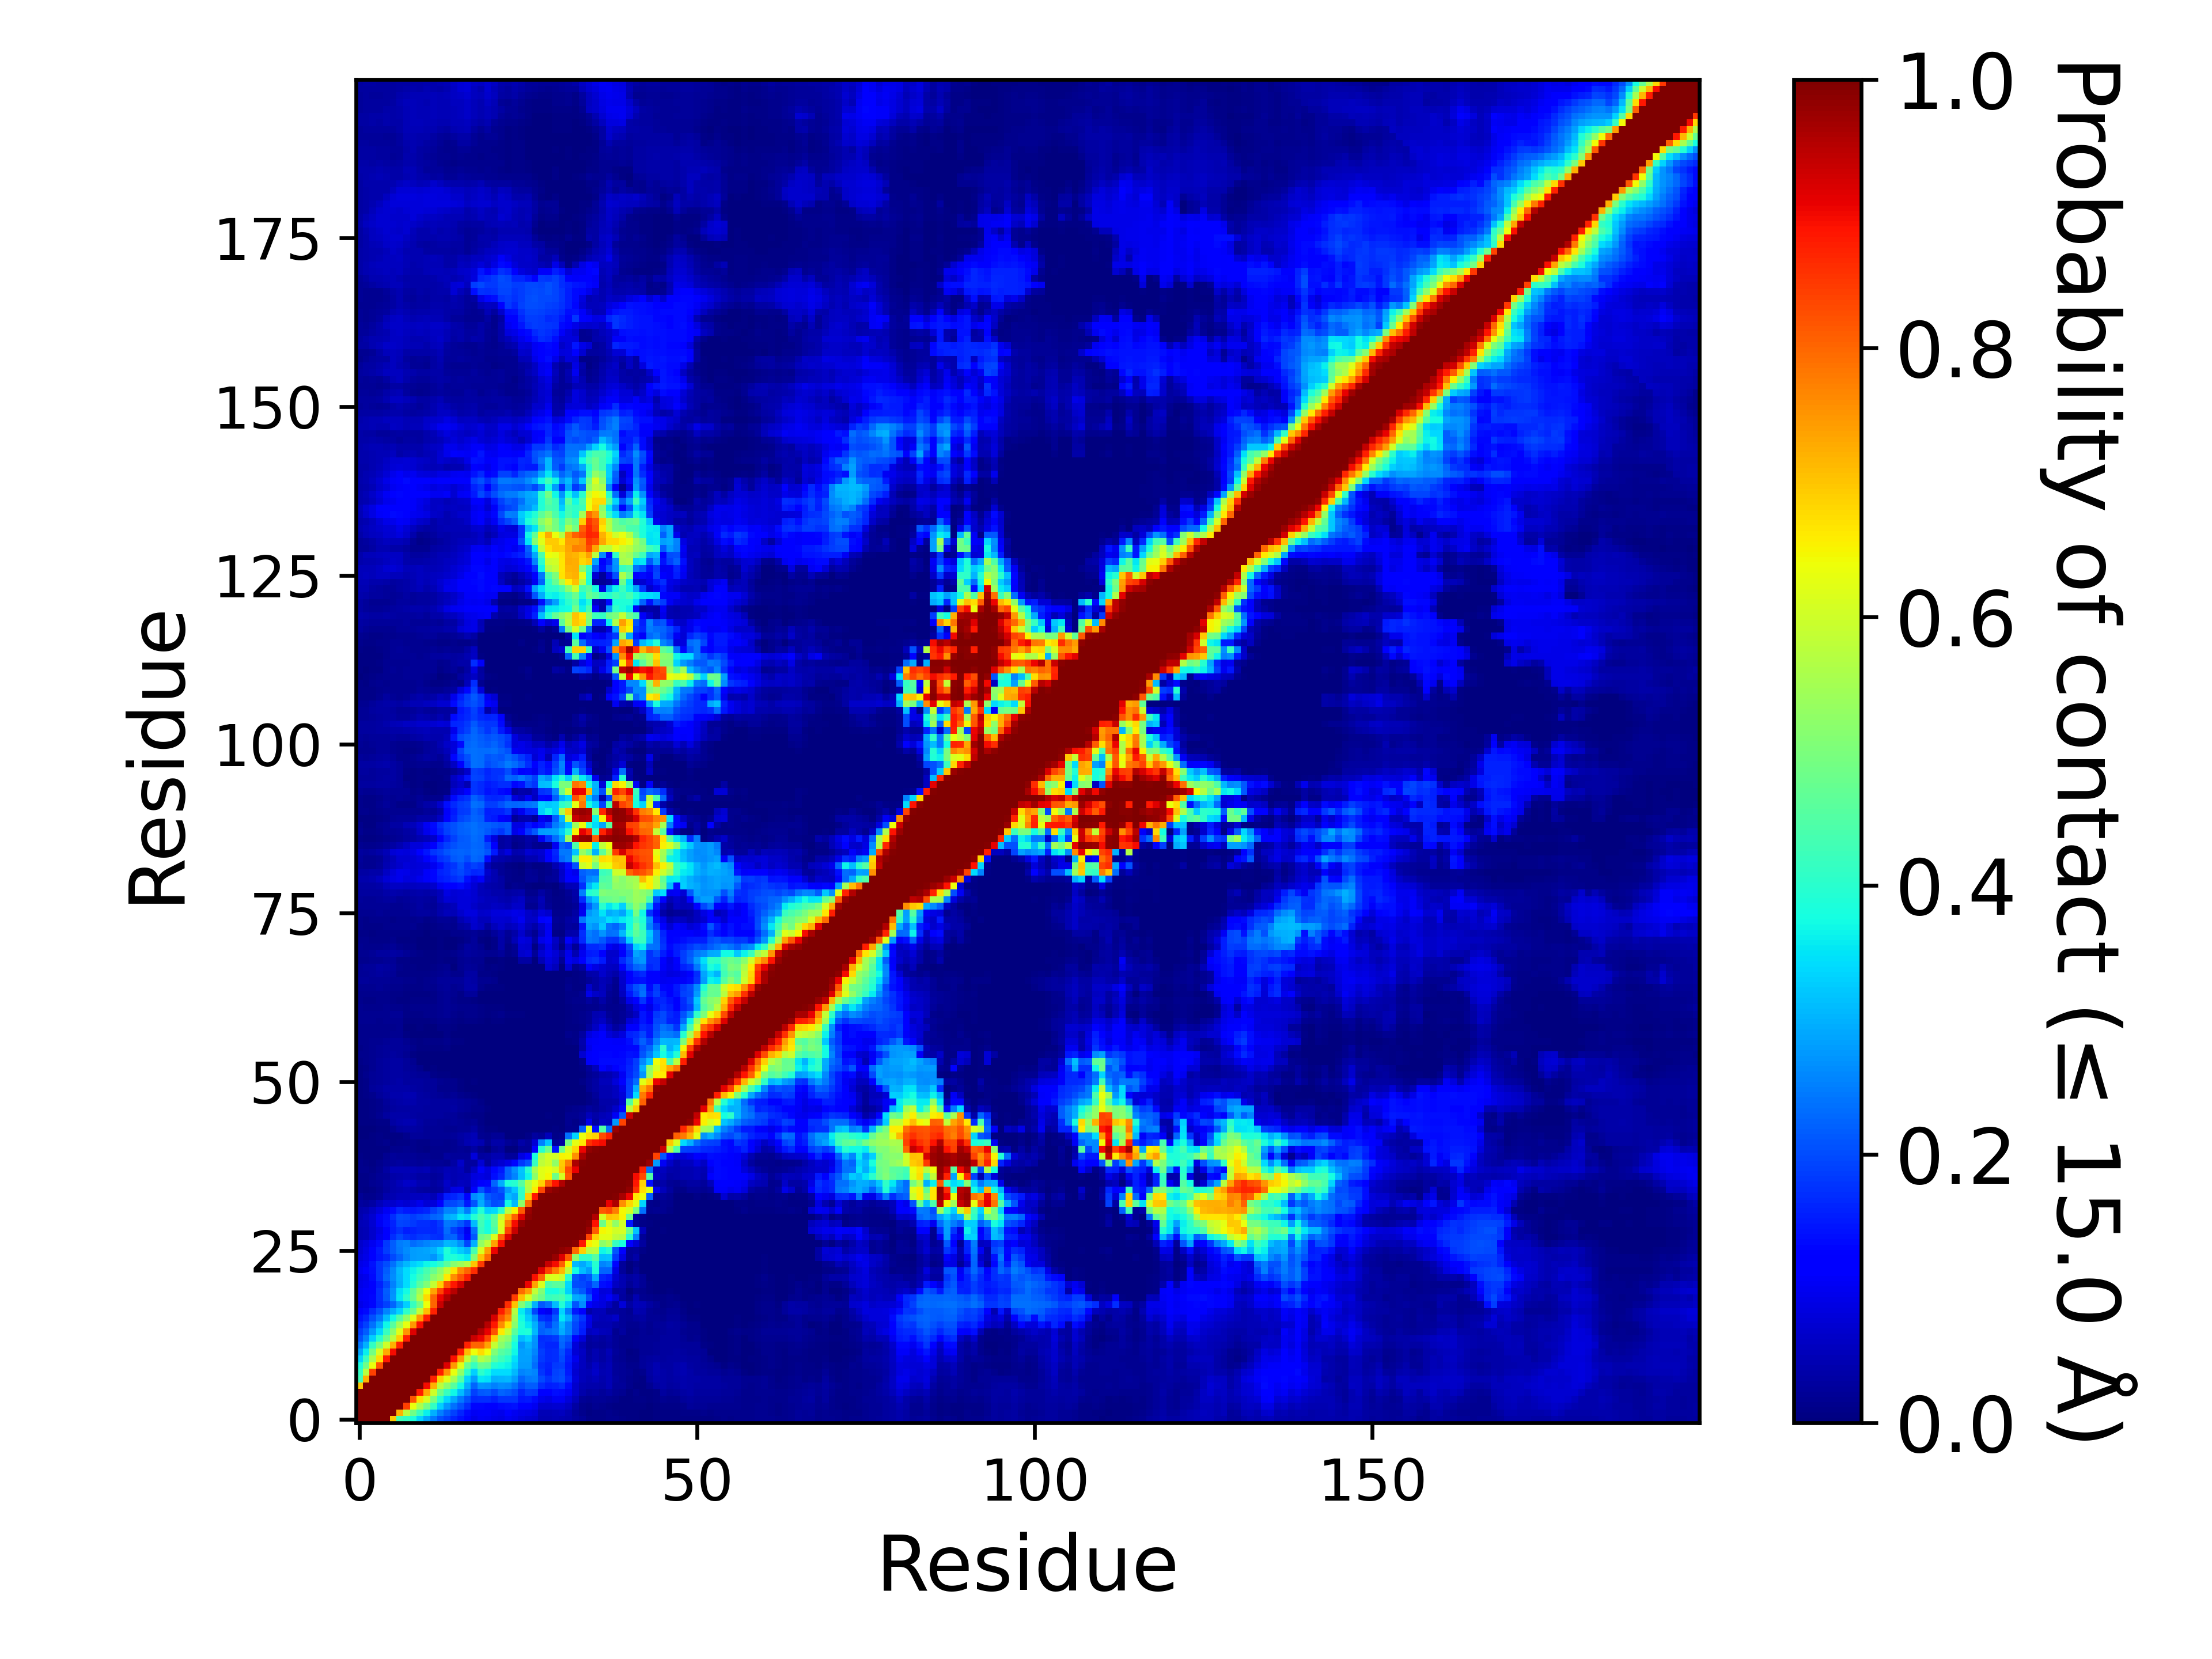

The data file committed next to this chart (first rows):
, 1, 2, 3, 4, 5, 6, 7, 8, 9, 10, 11, 12, 13, 14, 15, 16, 17, 18, 19, 20, 21, 22, 23
1, 1.0, 1.0, 1.0, 1.0, 1.0, 0.6985, 0.4312, 0.4136, 0.3834, 0.3351, 0.2861, 0.2432, 0.206, 0.1838, 0.1638, 0.1433, 0.1215, 0.09086, 0.1025, 0.1001, 0.09004, 0.08689, 0.1006
2, 1.0, 1.0, 1.0, 1.0, 1.0, 1.0, 0.7215, 0.5714, 0.4877, 0.4217, 0.3609, 0.2976, 0.2524, 0.2172, 0.1888, 0.1619, 0.1367, 0.104, 0.1069, 0.1062, 0.09828, 0.09655, 0.1167
3, 1.0, 1.0, 1.0, 1.0, 1.0, 1.0, 1, 0.8412, 0.6352, 0.5582, 0.4897, 0.4117, 0.3286, 0.2766, 0.2356, 0.2047, 0.1704, 0.1317, 0.1313, 0.1271, 0.1252, 0.1351, 0.1394
4, 1.0, 1.0, 1.0, 1.0, 1.0, 1.0, 1.0, 1, 0.82, 0.6727, 0.6112, 0.499, 0.3953, 0.3376, 0.2906, 0.2433, 0.2039, 0.1663, 0.1716, 0.1685, 0.1579, 0.1789, 0.1765
5, 1.0, 1.0, 1.0, 1.0, 1.0, 1.0, 1.0, 1.0, 1, 0.8809, 0.7289, 0.6, 0.4819, 0.4173, 0.3704, 0.3099, 0.2569, 0.1893, 0.2119, 0.2156, 0.1957, 0.2234, 0.2178
6, 0.6985, 1.0, 1.0, 1.0, 1.0, 1.0, 1.0, 1.0, 1.0, 1, 0.896, 0.7223, 0.5779, 0.516, 0.4546, 0.3721, 0.2946, 0.2244, 0.2714, 0.2664, 0.253, 0.2648, 0.2607
7, 0.4312, 0.7215, 1, 1.0, 1.0, 1.0, 1.0, 1.0, 1.0, 1.0, 1.0, 0.8725, 0.6888, 0.6242, 0.5484, 0.4495, 0.3324, 0.2811, 0.352, 0.3464, 0.2985, 0.3043, 0.307
8, 0.4136, 0.5714, 0.8412, 1, 1.0, 1.0, 1.0, 1.0, 1.0, 1.0, 1.0, 1.0, 0.8774, 0.7539, 0.6309, 0.5269, 0.4031, 0.3315, 0.4037, 0.3726, 0.342, 0.3437, 0.34
9, 0.3834, 0.4877, 0.6352, 0.82, 1, 1.0, 1.0, 1.0, 1.0, 1.0, 1.0, 1.0, 1.0, 0.9176, 0.7483, 0.6219, 0.4795, 0.4141, 0.4728, 0.4669, 0.3936, 0.3771, 0.3648
10, 0.3351, 0.4217, 0.5582, 0.6727, 0.8809, 1, 1.0, 1.0, 1.0, 1.0, 1.0, 1.0, 1.0, 1.0, 0.8938, 0.7455, 0.5882, 0.4919, 0.5665, 0.5421, 0.4587, 0.4228, 0.3967
11, 0.2861, 0.3609, 0.4897, 0.6112, 0.7289, 0.896, 1.0, 1.0, 1.0, 1.0, 1.0, 1.0, 1.0, 1.0, 1.0, 0.876, 0.7098, 0.6368, 0.6776, 0.64, 0.5072, 0.4559, 0.4344
12, 0.2432, 0.2976, 0.4117, 0.499, 0.6, 0.7223, 0.8725, 1.0, 1.0, 1.0, 1.0, 1.0, 1.0, 1.0, 1.0, 1.0, 0.8729, 0.8031, 0.8031, 0.7353, 0.5877, 0.5175, 0.4746
13, 0.206, 0.2524, 0.3286, 0.3953, 0.4819, 0.5779, 0.6888, 0.8774, 1.0, 1.0, 1.0, 1.0, 1.0, 1.0, 1.0, 1.0, 1.0, 0.9337, 0.9035, 0.835, 0.6882, 0.5499, 0.5207
14, 0.1838, 0.2172, 0.2766, 0.3376, 0.4173, 0.516, 0.6242, 0.7539, 0.9176, 1.0, 1.0, 1.0, 1.0, 1.0, 1.0, 1.0, 1.0, 1.0, 0.9552, 0.9094, 0.8236, 0.6606, 0.5871
15, 0.1638, 0.1888, 0.2356, 0.2906, 0.3704, 0.4546, 0.5484, 0.6309, 0.7483, 0.8938, 1.0, 1.0, 1.0, 1.0, 1.0, 1.0, 1.0, 1.0, 1.0, 0.9502, 0.8853, 0.7616, 0.6693
16, 0.1433, 0.1619, 0.2047, 0.2433, 0.3099, 0.3721, 0.4495, 0.5269, 0.6219, 0.7455, 0.876, 1.0, 1.0, 1.0, 1.0, 1.0, 1.0, 1.0, 1.0, 1.0, 0.9238, 0.8173, 0.7597
17, 0.1215, 0.1367, 0.1704, 0.2039, 0.2569, 0.2946, 0.3324, 0.4031, 0.4795, 0.5882, 0.7098, 0.8729, 1.0, 1.0, 1.0, 1.0, 1.0, 1.0, 1.0, 1.0, 1.0, 0.8788, 0.8012
18, 0.09086, 0.104, 0.1317, 0.1663, 0.1893, 0.2244, 0.2811, 0.3315, 0.4141, 0.4919, 0.6368, 0.8031, 0.9337, 1.0, 1.0, 1.0, 1.0, 1.0, 1.0, 1.0, 1.0, 1.0, 0.8598
19, 0.1025, 0.1069, 0.1313, 0.1716, 0.2119, 0.2714, 0.352, 0.4037, 0.4728, 0.5665, 0.6776, 0.8031, 0.9035, 0.9552, 1.0, 1.0, 1.0, 1.0, 1.0, 1.0, 1.0, 1.0, 1.0
20, 0.1001, 0.1062, 0.1271, 0.1685, 0.2156, 0.2664, 0.3464, 0.3726, 0.4669, 0.5421, 0.64, 0.7353, 0.835, 0.9094, 0.9502, 1.0, 1.0, 1.0, 1.0, 1.0, 1.0, 1.0, 1.0
21, 0.09004, 0.09828, 0.1252, 0.1579, 0.1957, 0.253, 0.2985, 0.342, 0.3936, 0.4587, 0.5072, 0.5877, 0.6882, 0.8236, 0.8853, 0.9238, 1.0, 1.0, 1.0, 1.0, 1.0, 1.0, 1.0
22, 0.08689, 0.09655, 0.1351, 0.1789, 0.2234, 0.2648, 0.3043, 0.3437, 0.3771, 0.4228, 0.4559, 0.5175, 0.5499, 0.6606, 0.7616, 0.8173, 0.8788, 1.0, 1.0, 1.0, 1.0, 1.0, 1.0
23, 0.1006, 0.1167, 0.1394, 0.1765, 0.2178, 0.2607, 0.307, 0.34, 0.3648, 0.3967, 0.4344, 0.4746, 0.5207, 0.5871, 0.6693, 0.7597, 0.8012, 0.8598, 1.0, 1.0, 1.0, 1.0, 1.0
24, 0.09054, 0.09836, 0.1438, 0.176, 0.2009, 0.2356, 0.2778, 0.3082, 0.3315, 0.3458, 0.3679, 0.3758, 0.4071, 0.4589, 0.5142, 0.5411, 0.5687, 0.6997, 0.8463, 1.0, 1.0, 1.0, 1.0
25, 0.08123, 0.09252, 0.1251, 0.1464, 0.1635, 0.1975, 0.2251, 0.2547, 0.2776, 0.282, 0.2851, 0.2713, 0.312, 0.3792, 0.3904, 0.3739, 0.3588, 0.5112, 0.706, 0.7962, 1.0, 1.0, 1.0
26, 0.0736, 0.08669, 0.1112, 0.1514, 0.1851, 0.2176, 0.2457, 0.2654, 0.2804, 0.2851, 0.2875, 0.2998, 0.3355, 0.387, 0.3555, 0.3263, 0.3016, 0.436, 0.6123, 0.7386, 0.9027, 1.0, 1.0
27, 0.06939, 0.07823, 0.1003, 0.1328, 0.182, 0.2169, 0.2476, 0.2562, 0.2311, 0.2427, 0.2567, 0.2665, 0.2719, 0.3059, 0.2998, 0.2683, 0.1947, 0.2986, 0.5283, 0.5834, 0.7359, 0.8911, 1.0
28, 0.04312, 0.04959, 0.06819, 0.09483, 0.1282, 0.171, 0.1983, 0.1775, 0.1712, 0.1829, 0.1862, 0.1742, 0.1696, 0.2225, 0.2238, 0.175, 0.1269, 0.2146, 0.4841, 0.5069, 0.616, 0.798, 0.9145
29, 0.04467, 0.0496, 0.0685, 0.08956, 0.1194, 0.1562, 0.1741, 0.1539, 0.1601, 0.1671, 0.165, 0.1603, 0.1724, 0.232, 0.1893, 0.1624, 0.09994, 0.2368, 0.4145, 0.3803, 0.4446, 0.6103, 0.8369
30, 0.04974, 0.05445, 0.0735, 0.1026, 0.1395, 0.1587, 0.1922, 0.1911, 0.181, 0.1714, 0.1688, 0.164, 0.1824, 0.2427, 0.235, 0.2118, 0.1773, 0.309, 0.4274, 0.3781, 0.4575, 0.6154, 0.7766
31, 0.0459, 0.05511, 0.07371, 0.1037, 0.1348, 0.1704, 0.2012, 0.1979, 0.1872, 0.1956, 0.206, 0.2259, 0.2317, 0.2947, 0.3071, 0.3532, 0.3356, 0.3925, 0.4406, 0.4048, 0.4572, 0.594, 0.7112
32, 0.04288, 0.04491, 0.05867, 0.07913, 0.103, 0.1342, 0.1628, 0.1493, 0.1446, 0.1527, 0.163, 0.1876, 0.2121, 0.255, 0.2569, 0.301, 0.2489, 0.329, 0.3925, 0.329, 0.3391, 0.4015, 0.5778
33, 0.02964, 0.0273, 0.0346, 0.05131, 0.06768, 0.06789, 0.079, 0.07382, 0.08094, 0.09584, 0.07659, 0.07968, 0.1233, 0.1931, 0.1972, 0.2119, 0.1521, 0.2075, 0.2957, 0.2365, 0.1993, 0.2098, 0.3734
34, 0.01999, 0.01234, 0.01221, 0.01969, 0.04145, 0.04512, 0.05297, 0.0541, 0.05683, 0.05674, 0.05957, 0.04904, 0.07827, 0.1534, 0.1638, 0.1793, 0.1099, 0.264, 0.2814, 0.2123, 0.1984, 0.1909, 0.3101
35, 0.01099, 0.00621, 0.01111, 0.01733, 0.03061, 0.0427, 0.0434, 0.04703, 0.04182, 0.03466, 0.03025, 0.02392, 0.02833, 0.0562, 0.08824, 0.091, 0.03633, 0.1162, 0.2091, 0.1639, 0.1821, 0.2081, 0.2791
36, 0.01055, 0.00866, 0.01591, 0.02113, 0.03154, 0.0427, 0.05228, 0.0648, 0.06181, 0.0465, 0.04575, 0.02772, 0.03849, 0.06281, 0.04339, 0.05534, 0.05297, 0.09208, 0.1281, 0.13, 0.2251, 0.2935, 0.3834
37, 0.0117, 0.00897, 0.01534, 0.01971, 0.0246, 0.03809, 0.04175, 0.04395, 0.04283, 0.03454, 0.03423, 0.02404, 0.02938, 0.05234, 0.04322, 0.05065, 0.05398, 0.08444, 0.0893, 0.08181, 0.1369, 0.1633, 0.2253
38, 0.01383, 0.01188, 0.01003, 0.01632, 0.03264, 0.04818, 0.04748, 0.048, 0.04995, 0.04561, 0.0485, 0.0332, 0.03551, 0.04798, 0.04615, 0.05242, 0.0286, 0.0623, 0.1066, 0.08237, 0.1316, 0.152, 0.2243
39, 0.01259, 0.01026, 0.007455, 0.01269, 0.02007, 0.02732, 0.0275, 0.02601, 0.0263, 0.0233, 0.0251, 0.02082, 0.02084, 0.01827, 0.03499, 0.06539, 0.02864, 0.02784, 0.07564, 0.02809, 0.06006, 0.07346, 0.0877
40, 0.01038, 0.004955, 0.004355, 0.00736, 0.01769, 0.02454, 0.0208, 0.02151, 0.02148, 0.01605, 0.0157, 0.01409, 0.01532, 0.0274, 0.02714, 0.0266, 0.02584, 0.082, 0.03057, 0.0344, 0.04616, 0.04448, 0.02706
41, 0.00581, 0.004235, 0.00462, 0.00423, 0.00731, 0.01271, 0.01518, 0.0157, 0.01452, 0.00885, 0.006625, 0.01365, 0.01364, 0.01438, 0.01625, 0.02138, 0.01885, 0.0313, 0.01228, 0.002385, 0.02299, 0.02958, 0.00323
42, 0.00486, 0.00471, 0.006975, 0.00907, 0.01209, 0.006935, 0.008775, 0.01156, 0.01193, 0.00961, 0.008885, 0.01688, 0.0192, 0.01527, 0.01819, 0.03038, 0.04515, 0.05419, 0.04416, 0.0195, 0.03656, 0.03865, 0.02197
43, 0.00322, 0.00324, 0.006905, 0.00903, 0.007105, 0.004595, 0.004935, 0.01182, 0.02724, 0.02631, 0.02122, 0.0197, 0.01976, 0.02154, 0.02378, 0.0346, 0.04072, 0.04996, 0.01938, 0.01347, 0.02283, 0.02043, 0.00302
44, 0.00237, 0.002655, 0.003655, 0.004235, 0.00499, 0.01626, 0.02753, 0.03337, 0.03191, 0.02889, 0.02296, 0.02166, 0.01983, 0.01801, 0.01836, 0.01966, 0.02064, 0.03337, 0.01355, 0.007785, 0.00741, 0.000535, 0.0
45, 0.00423, 0.00477, 0.005665, 0.009015, 0.009915, 0.03385, 0.04022, 0.04452, 0.0439, 0.03328, 0.02719, 0.02377, 0.02241, 0.0215, 0.0236, 0.01987, 0.0173, 0.0198, 0.01028, 0.003355, 0.00287, 0.00056, 0.00016
46, 0.004765, 0.00635, 0.01134, 0.01827, 0.02909, 0.03741, 0.0374, 0.03748, 0.03233, 0.03107, 0.02849, 0.02813, 0.02768, 0.02356, 0.02552, 0.01835, 0.01419, 0.01072, 0.00939, 0.00357, 0.00102, 1.9999900000499998e-05, 0.0
47, 0.005235, 0.00612, 0.01026, 0.01445, 0.02269, 0.02968, 0.03438, 0.03301, 0.03219, 0.03256, 0.03103, 0.03011, 0.03091, 0.02964, 0.03233, 0.02646, 0.02283, 0.015, 0.01322, 0.00764, 0.002565, 0.0004, 9.999950000249999e-06
48, 0.00522, 0.006535, 0.0107, 0.0156, 0.02344, 0.03408, 0.03651, 0.0397, 0.04072, 0.03513, 0.03249, 0.03014, 0.02776, 0.02795, 0.03119, 0.02417, 0.02241, 0.01627, 0.00937, 0.00382, 0.001545, 0.0003, 5.4999725001374995e-05
49, 0.005915, 0.008605, 0.01516, 0.02366, 0.03426, 0.03919, 0.04009, 0.0437, 0.04334, 0.03434, 0.02914, 0.02591, 0.02158, 0.01817, 0.02073, 0.01475, 0.0089, 0.007625, 0.00217, 0.00138, 0.0008, 1.9999900000499998e-05, 0.0
50, 0.006935, 0.01162, 0.02441, 0.03097, 0.0374, 0.0388, 0.03761, 0.03793, 0.03252, 0.02956, 0.02733, 0.02386, 0.01397, 0.01295, 0.01401, 0.007125, 0.00206, 0.001795, 0.00019, 0.00011, 1.9999900000499998e-05, 0.0, 0.0
51, 0.00487, 0.009005, 0.01968, 0.02603, 0.02994, 0.03358, 0.03567, 0.02998, 0.02905, 0.02837, 0.02726, 0.02498, 0.01642, 0.0133, 0.01269, 0.00516, 0.002675, 0.005715, 0.001225, 0.00025, 0.0, 0.0, 0.0
52, 0.00761, 0.01297, 0.02177, 0.02656, 0.02999, 0.03365, 0.03471, 0.02826, 0.02623, 0.02322, 0.0207, 0.0103, 0.00764, 0.00737, 0.0033, 0.00044, 0.000155, 0.000125, 0.0, 0.0, 0.0, 0.0, 0.0
53, 0.007695, 0.009955, 0.01628, 0.02458, 0.02874, 0.03194, 0.03443, 0.0252, 0.02119, 0.01341, 0.00346, 0.004195, 0.0029, 0.00197, 0.00056, 4.4999775001124996e-05, 4.9999750001249995e-06, 0.0, 0.0, 0.0, 0.0, 0.0, 0.0
54, 0.01073, 0.01371, 0.01731, 0.02388, 0.02938, 0.03424, 0.0347, 0.025, 0.01688, 0.00262, 0.00174, 0.001225, 0.0003, 0.00037, 0.000575, 8.999955000224999e-05, 0.0, 0.0, 0.0, 0.0, 0.0, 0.0, 0.0
55, 0.01281, 0.01441, 0.01597, 0.02186, 0.02528, 0.02838, 0.02673, 0.01849, 0.005375, 0.001815, 0.00104, 0.000495, 2.4999875000624998e-05, 4.9999750001249995e-06, 1.4999925000374999e-05, 0.0, 0.0, 0.0, 0.0, 0.0, 0.0, 0.0, 0.0
56, 0.0117, 0.01409, 0.01712, 0.02097, 0.0243, 0.02551, 0.02576, 0.01991, 0.01183, 0.006705, 0.004635, 0.00422, 0.00711, 0.009245, 0.00071, 0.00024, 0.0, 9.999950000249999e-06, 0.0, 0.0, 0.000145, 0.0, 0.0
57, 0.01285, 0.015, 0.01782, 0.01952, 0.02193, 0.02361, 0.02624, 0.01896, 0.01012, 0.007375, 0.007835, 0.00792, 0.01125, 0.01418, 0.00685, 0.004515, 0.00243, 0.00127, 3.4999825000875e-05, 3.4999825000875e-05, 0.002385, 0.000505, 0.0
58, 0.01389, 0.01423, 0.01468, 0.01373, 0.01499, 0.01654, 0.01879, 0.007805, 0.00316, 0.002955, 0.00249, 0.0025, 0.003005, 0.008455, 0.002195, 0.001065, 4.4999775001124996e-05, 0.000385, 4.9999750001249995e-05, 4.9999750001249995e-06, 0.000865, 0.000195, 0.0
59, 0.01495, 0.01423, 0.01317, 0.01293, 0.01281, 0.01286, 0.01581, 0.003355, 0.003795, 0.004235, 0.00324, 0.00379, 0.009275, 0.01149, 0.004785, 0.00062, 0.000285, 0.003085, 0.0003, 0.00016, 0.00216, 0.00059, 4.9999750001249995e-06
60, 0.01721, 0.0177, 0.01671, 0.0155, 0.01576, 0.01603, 0.01676, 0.005895, 0.007075, 0.006465, 0.00545, 0.008965, 0.01285, 0.01442, 0.01043, 0.00592, 0.008785, 0.01143, 0.00463, 0.00324, 0.005305, 0.005925, 0.00176
... 139 more rows
